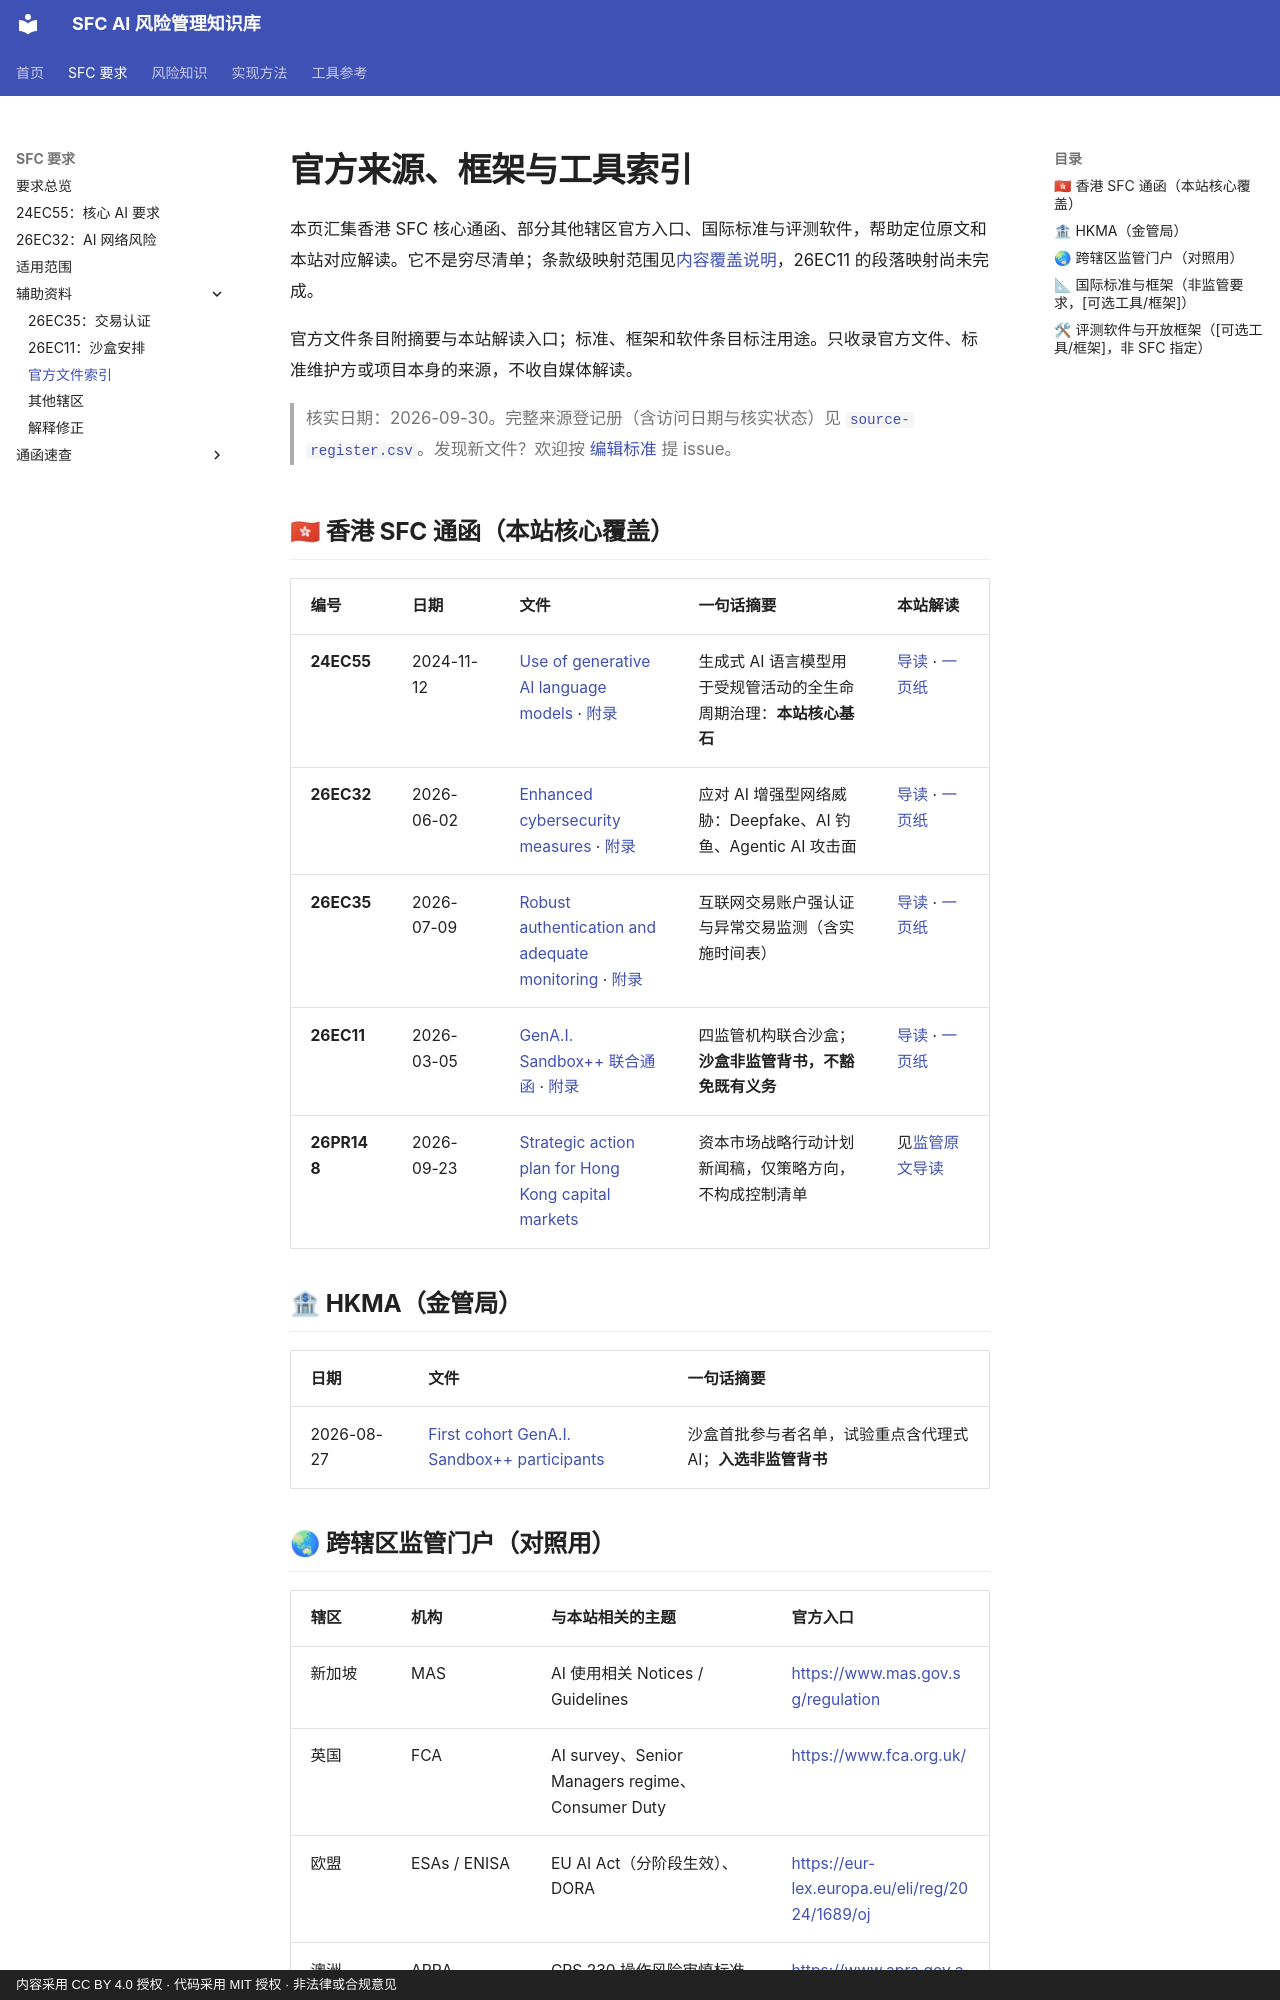

repository: krisjiang-matrix/sfc-ai-risk-management · page: hub/official-sources/index.html · generator: mkdocs · copyright: 内容采用 CC BY 4.0 授权 · 代码采用 MIT 授权 · 非法律或合规意见

# 官方来源、框架与工具索引

本页汇集香港 SFC 核心通函、部分其他辖区官方入口、国际标准与评测软件，帮助定位原文和本站对应解读。它不是穷尽清单；条款级映射范围见[内容覆盖说明](../coverage.md)，26EC11 的段落映射尚未完成。

官方文件条目附摘要与本站解读入口；标准、框架和软件条目标注用途。只收录官方文件、标准维护方或项目本身的来源，不收自媒体解读。

> 核实日期：2026-09-30。完整来源登记册（含访问日期与核实状态）见
> [`source-register.csv`](../source-register.csv)。发现新文件？欢迎按
> [编辑标准](../editorial/content-standard.md) 提 issue。

## 🇭🇰 香港 SFC 通函（本站核心覆盖）

| 编号 | 日期 | 文件 | 一句话摘要 | 本站解读 |
|---|---|---|---|---|
| **24EC55** | 2024-11-12 | [Use of generative AI language models](https://apps.sfc.hk/edistributionWeb/api/circular/openFile?lang=EN&refNo=24EC55) · [附录](https://apps.sfc.hk/edistributionWeb/api/circular/openAppendix?lang=EN&refNo=24EC55&appendix=0) | 生成式 AI 语言模型用于受规管活动的全生命周期治理：**本站核心基石** | [导读](../regulatory/24EC55.md) · [一页纸](../cheatsheets/24EC55.md) |
| **26EC32** | 2026-06-02 | [Enhanced cybersecurity measures](https://apps.sfc.hk/edistributionWeb/api/circular/openFile?lang=EN&refNo=26EC32) · [附录](https://apps.sfc.hk/edistributionWeb/api/circular/openAppendix?lang=EN&refNo=26EC32&appendix=0) | 应对 AI 增强型网络威胁：Deepfake、AI 钓鱼、Agentic AI 攻击面 | [导读](../regulatory/26EC32.md) · [一页纸](../cheatsheets/26EC32.md) |
| **26EC35** | 2026-07-09 | [Robust authentication and adequate monitoring](https://apps.sfc.hk/edistributionWeb/api/circular/openFile?lang=EN&refNo=26EC35) · [附录](https://apps.sfc.hk/edistributionWeb/api/circular/openAppendix?lang=EN&refNo=26EC35&appendix=0) | 互联网交易账户强认证与异常交易监测（含实施时间表） | [导读](../regulatory/26EC35.md) · [一页纸](../cheatsheets/26EC35.md) |
| **26EC11** | 2026-03-05 | [GenA.I. Sandbox++ 联合通函](https://apps.sfc.hk/edistributionWeb/api/circular/list-content/circular/intermediaries/supervision/doc?lang=EN&refNo=26EC11) · [附录](https://apps.sfc.hk/edistributionWeb/api/circular/openAppendix?lang=EN&refNo=26EC11&appendix=0) | 四监管机构联合沙盒；**沙盒非监管背书，不豁免既有义务** | [导读](../regulatory/26EC11.md) · [一页纸](../cheatsheets/26EC11.md) |
| **26PR148** | 2026-09-23 | [Strategic action plan for Hong Kong capital markets](https://apps.sfc.hk/edistributionWeb/gateway/TC/news-and-announcements/news/doc?refNo=26PR148) | 资本市场战略行动计划新闻稿，仅策略方向，不构成控制清单 | 见[监管原文导读](../regulatory/index.md) |
